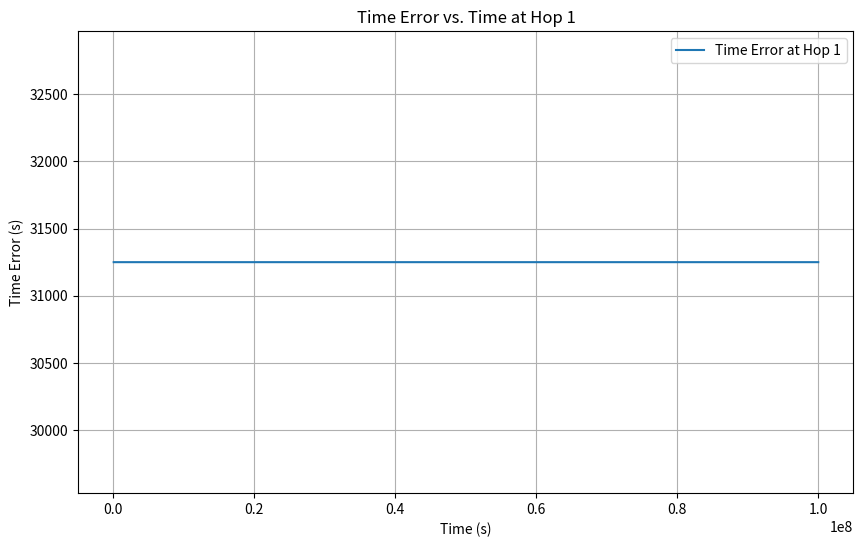
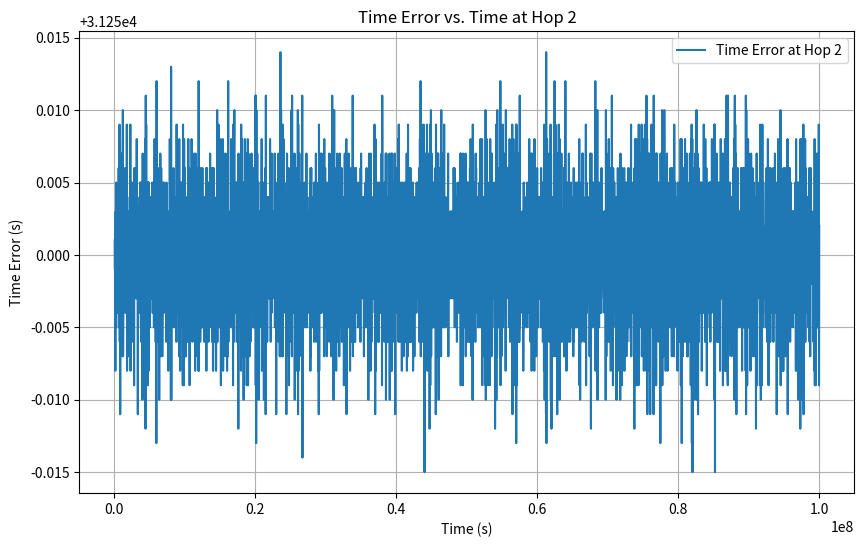

Write the Python code that produced these figures, in order.
"""
**************************************
* [redacted]
*  @Time    ：   2025/2/17 9:08
*  @Project :   pj_gptp_simulation
*  @Description :   Description
*  @FileName:   main_test.py
**************************************
"""
import heapq
import numpy as np
import matplotlib.pyplot as plt

# 常量配置
NUM_NODES = 101  # 链式网络中的节点数
SYNC_INTERVAL = 0.03125  # 同步间隔 (31.25 ms)
PHY_JITTER = 8e-9  # PHY抖动范围 (8 ns)
CLOCK_GRANULARITY = 8e-9  # 时钟粒度 (8 ns)
MAX_DRIFT_RATE = 10e-6  # 最大漂移率 (±10 ppm)
SIM_TIME = 100.0  # 仿真总时长 (秒)
PDELAY_INTERVAL = 1.0  # 传播延迟测量间隔 (1 s)


class Clock:
    def __init__(self):
        self.drift_rate = np.random.uniform(-MAX_DRIFT_RATE, MAX_DRIFT_RATE)
        self.offset = 0.0  # 相对于主时钟的偏移
        self.time = 0.0  # 本地时间

    def update(self, delta_t):
        # 考虑漂移率更新本地时间
        self.time += delta_t * (1 + self.drift_rate)
        return self.time

    def adjust(self, offset):
        # 调整本地时钟的偏移
        self.offset += offset
        self.time += offset


class Node:
    def __init__(self, node_id):
        self.id = node_id
        self.clock = Clock()
        self.residence_time = 1e-3  # 最大驻留时间 (1 ms)
        self.last_sync_time = 0.0
        self.last_pdelay_time = 0.0
        self.propagation_delay = 50e-9  # 固定传播延迟 (50 ns)
        self.asymmetry = 0.0  # 链路非对称性 (默认对称)
        self.rate_ratio = 1.0  # 率比 (初始为1)
        self.neighbor_rate_ratio = 1.0  # 邻居率比 (初始为1)
        self.sync_errors = []  # 同步误差记录
        self.time_errors = []  # 时间误差记录（随时间变化）

    def receive_sync(self, sync_time, correction_field):
        # 接收Sync消息时添加PHY抖动和时钟粒度
        actual_receive_time = sync_time + self.propagation_delay + \
                              np.random.uniform(0, PHY_JITTER) + \
                              np.random.uniform(0, CLOCK_GRANULARITY)

        # 计算本地时间与主时钟的偏差
        local_time = self.clock.time
        gm_time = sync_time + correction_field
        error = local_time - gm_time

        # 调整本地时钟（通过调整偏移量）
        self.clock.adjust(-error)

        # 记录时间误差
        self.time_errors.append((self.clock.time, abs(error)))

        # 添加驻留时间并转发Sync消息
        forward_time = actual_receive_time + self.residence_time
        return forward_time

    def measure_pdelay(self, neighbor):
        # 发送Pdelay_Req消息
        t1 = self.clock.time
        t2 = neighbor.clock.time + np.random.uniform(0, PHY_JITTER)

        # 发送Pdelay_Resp消息
        t3 = neighbor.clock.time
        t4 = self.clock.time + np.random.uniform(0, PHY_JITTER)

        # 计算传播延迟（考虑非对称性）
        propagation_delay = ((t4 - t1) - self.neighbor_rate_ratio * (t3 - t2)) / 2
        self.propagation_delay = propagation_delay + self.asymmetry


class Network:
    def __init__(self):
        self.nodes = [Node(i) for i in range(NUM_NODES)]
        self.grandmaster = self.nodes[0]
        self.event_queue = []  # 事件队列（用于事件驱动模型）
        self.current_time = 0.0
        self.event_counter = 0  # 事件计数器，用于唯一标识事件

    def schedule_event(self, time, callback, *args):
        # 将事件加入队列，使用事件计数器作为唯一标识符
        heapq.heappush(self.event_queue, (time, self.event_counter, callback, args))
        self.event_counter += 1

    def run_simulation(self):
        # 初始化事件：主节点定期发送Sync消息
        self.schedule_event(0.0, self.send_sync, self.grandmaster)

        # 初始化事件：所有节点定期测量传播延迟
        for i in range(1, NUM_NODES):
            self.schedule_event(0.0, self.measure_pdelay, self.nodes[i], self.nodes[i - 1])

        # 事件驱动仿真
        while self.event_queue and self.current_time < SIM_TIME:
            time, _, callback, args = heapq.heappop(self.event_queue)
            self.current_time = time
            callback(*args)

    def send_sync(self, node):
        # 主节点发送Sync消息
        sync_time = self.current_time
        correction_field = 0.0
        for i in range(1, NUM_NODES):
            # 消息逐跳传播
            forward_time = self.nodes[i].receive_sync(sync_time, correction_field)
            # 更新校正字段（包括率比和传播延迟误差）
            correction_field += self.nodes[i].propagation_delay * self.nodes[i].rate_ratio
            sync_time = forward_time

        # 安排下一次Sync消息
        self.schedule_event(self.current_time + SYNC_INTERVAL, self.send_sync, node)

    def measure_pdelay(self, node, neighbor):
        # 测量传播延迟
        node.measure_pdelay(neighbor)

        # 安排下一次测量
        self.schedule_event(self.current_time + PDELAY_INTERVAL, self.measure_pdelay, node, neighbor)

    def plot_results(self, hop):
        # 绘制某一跳的时间误差随时间变化
        if hop < 1 or hop >= NUM_NODES:
            raise ValueError(f"Invalid hop: {hop}. Must be between 1 and {NUM_NODES - 1}.")

        node = self.nodes[hop]
        times, errors = zip(*node.time_errors)  # 解压时间和误差
        times=times[2:]
        errors=errors[2:]
        print(type(times))

        times_tmp = convert_to_microseconds(times)
        errors_tmp = convert_to_microseconds(errors)
        print(type(errors))
        # print(times_tmp)
        print(errors_tmp)

        plt.figure(figsize=(10, 6))
        # plt.plot(times, errors, label=f'Time Error at Hop {hop}')
        plt.plot(times_tmp, errors_tmp, label=f'Time Error at Hop {hop}')
        plt.xlabel('Time (s)')
        plt.ylabel('Time Error (s)')
        plt.title(f'Time Error vs. Time at Hop {hop}')
        plt.legend()
        plt.grid(True)
        plt.show()


def convert_to_microseconds(time_tuple):
    # 创建一个新的列表来存储转换后的值
    converted_list = []

    # 遍历输入元组中的每个元素
    for time in time_tuple:
        # 将秒转换为微秒，并保留三位小数
        microseconds = round(time * 1_000_000, 3)
        converted_list.append(microseconds)

    # 将列表转换为元组并返回
    return tuple(converted_list)


if __name__ == "__main__":
    network = Network()
    network.run_simulation()

    # 绘制某一跳的时间误差（例如第 10 跳）
    network.plot_results(hop=1)
    network.plot_results(hop=2)
    # network.plot_results(hop=10)
    # network.plot_results(hop=30)
    # network.plot_results(hop=50)
    # network.plot_results(hop=100)
